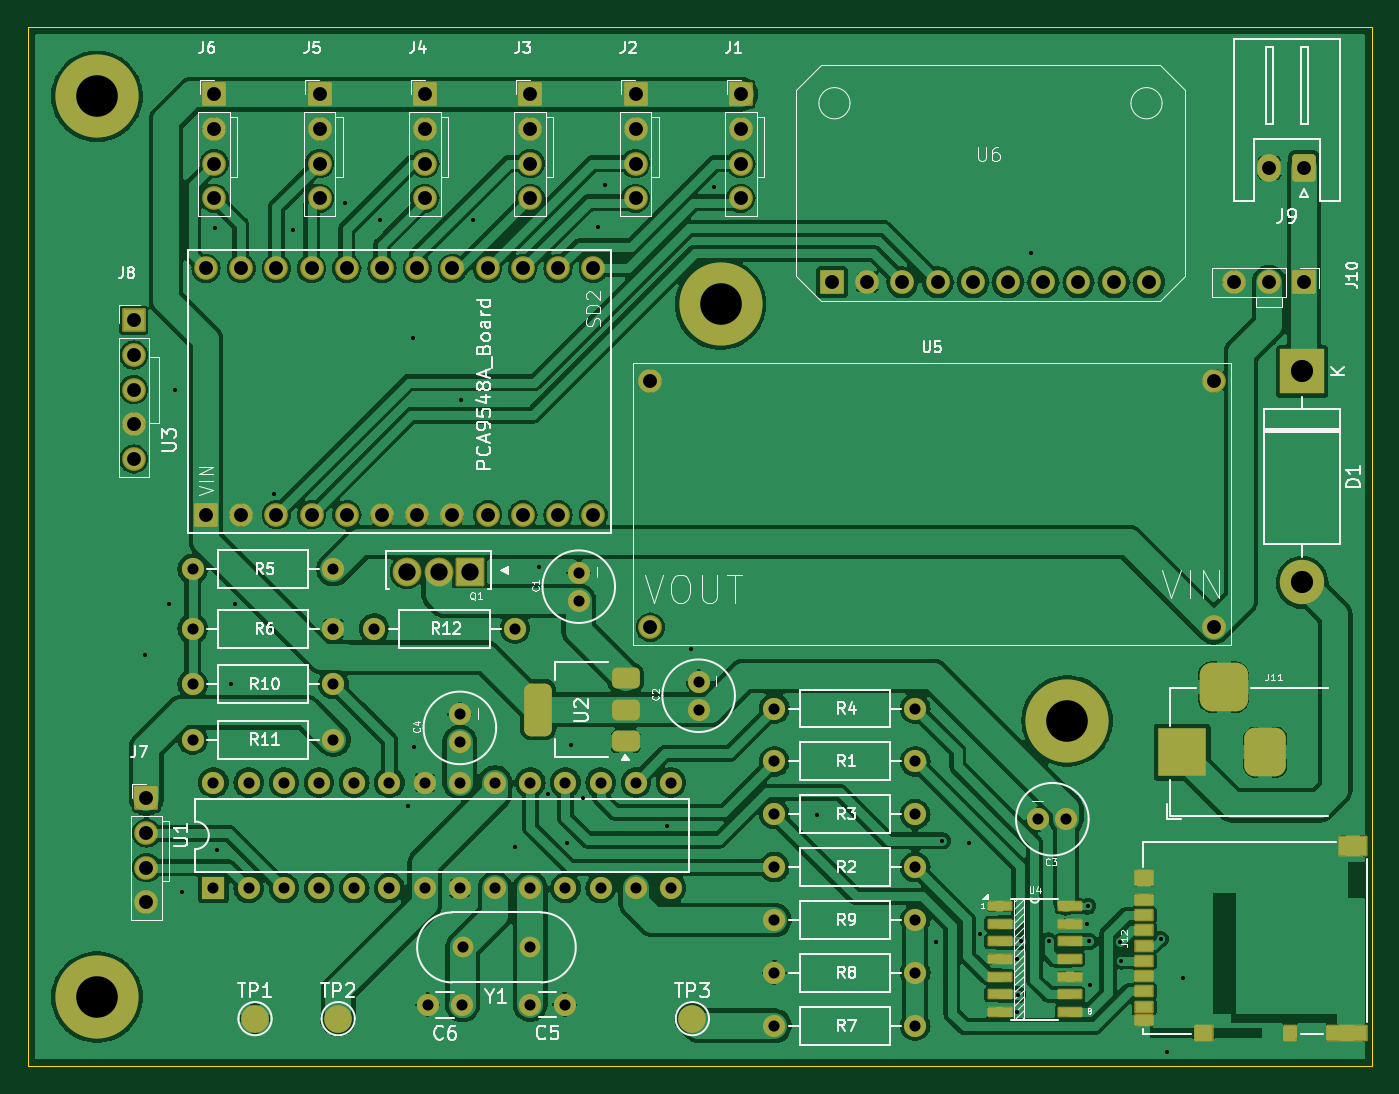
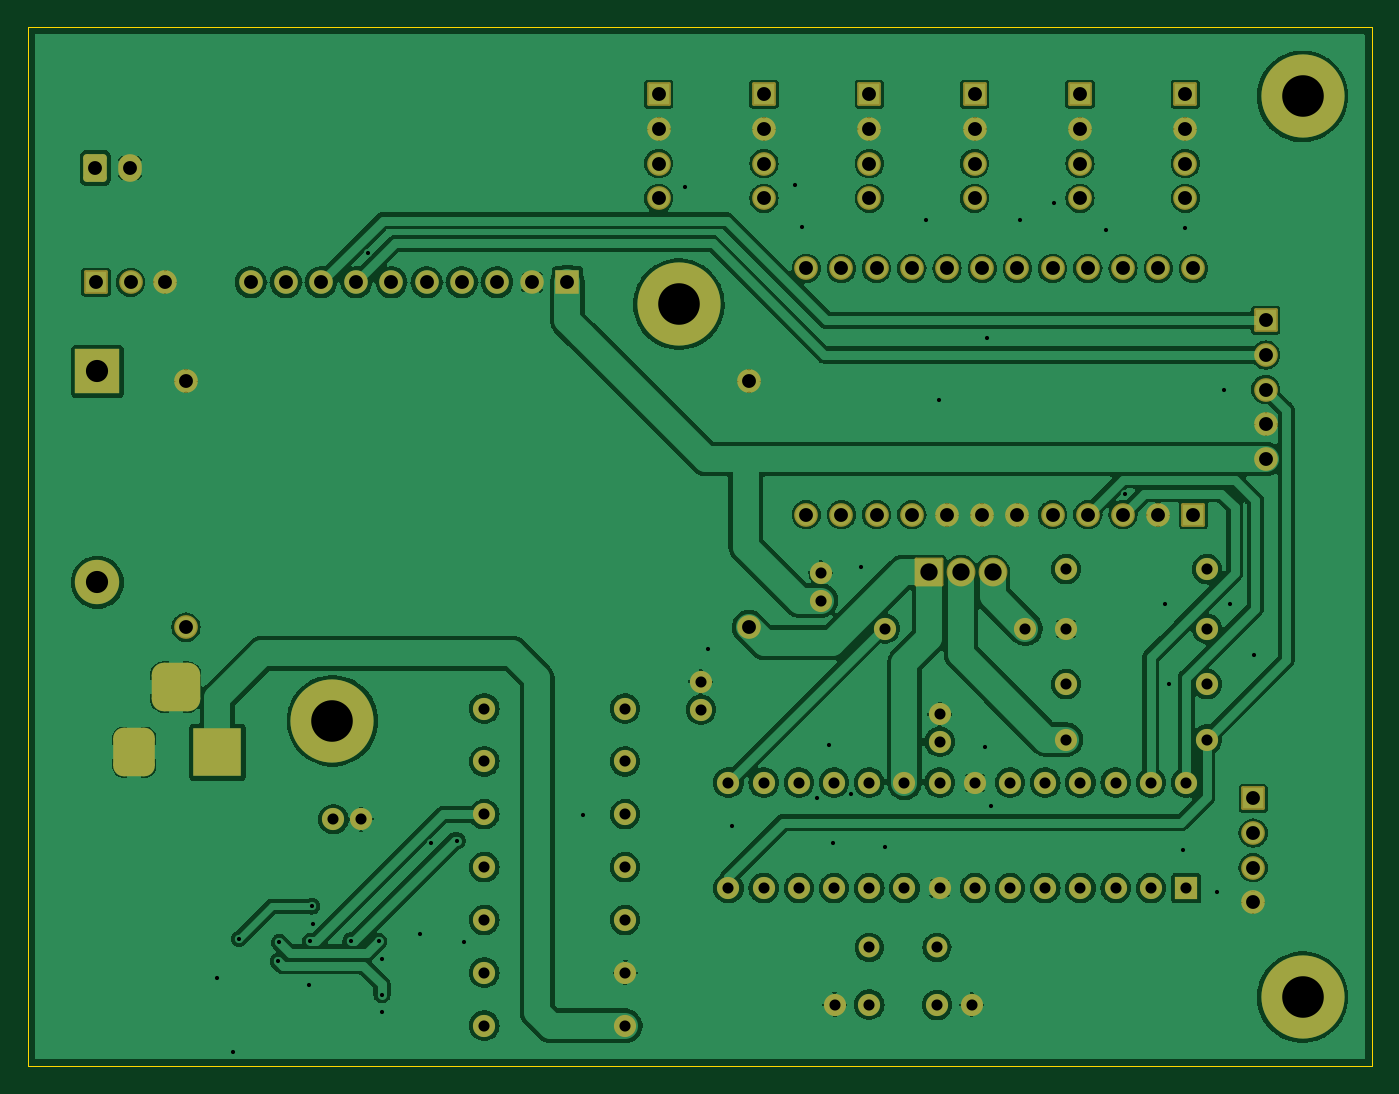
Circuit board: 9 layer files. Board 97.0 x 75.0 mm.
- bottom_copper: bit-v5.1.1-B_Cu.gbr (244474 bytes)
- bottom_mask: bit-v5.1.1-B_Mask.gbr (6889 bytes)
- paste: bit-v5.1.1-B_Paste.gbr (453 bytes)
- outline: bit-v5.1.1-Edge_Cuts.gbr (610 bytes)
- top_copper: bit-v5.1.1-F_Cu.gbr (267197 bytes)
- top_mask: bit-v5.1.1-F_Mask.gbr (8829 bytes)
- paste: bit-v5.1.1-F_Paste.gbr (2310 bytes)
- top_silk: bit-v5.1.1-F_Silkscreen.gbr (78252 bytes)
- drill: bit-v5.1.1.drl (3965 bytes)

=== bottom_copper: bit-v5.1.1-B_Cu.gbr (244474 bytes, source omitted) ===
=== bottom_mask: bit-v5.1.1-B_Mask.gbr (6889 bytes, source omitted) ===
=== paste: bit-v5.1.1-B_Paste.gbr ===
%TF.GenerationSoftware,KiCad,Pcbnew,8.0.2*%
%TF.CreationDate,2024-12-06T15:03:26+07:00*%
%TF.ProjectId,bit-v5.1.1,6269742d-7635-42e3-912e-312e6b696361,rev?*%
%TF.SameCoordinates,Original*%
%TF.FileFunction,Paste,Bot*%
%TF.FilePolarity,Positive*%
%FSLAX46Y46*%
G04 Gerber Fmt 4.6, Leading zero omitted, Abs format (unit mm)*
G04 Created by KiCad (PCBNEW 8.0.2) date 2024-12-06 15:03:26*
%MOMM*%
%LPD*%
G01*
G04 APERTURE LIST*
G04 APERTURE END LIST*
M02*

=== outline: bit-v5.1.1-Edge_Cuts.gbr ===
%TF.GenerationSoftware,KiCad,Pcbnew,8.0.2*%
%TF.CreationDate,2024-12-06T15:03:26+07:00*%
%TF.ProjectId,bit-v5.1.1,6269742d-7635-42e3-912e-312e6b696361,rev?*%
%TF.SameCoordinates,Original*%
%TF.FileFunction,Profile,NP*%
%FSLAX46Y46*%
G04 Gerber Fmt 4.6, Leading zero omitted, Abs format (unit mm)*
G04 Created by KiCad (PCBNEW 8.0.2) date 2024-12-06 15:03:26*
%MOMM*%
%LPD*%
G01*
G04 APERTURE LIST*
%TA.AperFunction,Profile*%
%ADD10C,0.050000*%
%TD*%
G04 APERTURE END LIST*
D10*
X106594715Y-62836685D02*
X203594715Y-62836685D01*
X203594715Y-137836685D01*
X106594715Y-137836685D01*
X106594715Y-62836685D01*
M02*

=== top_copper: bit-v5.1.1-F_Cu.gbr (267197 bytes, source omitted) ===
=== top_mask: bit-v5.1.1-F_Mask.gbr (8829 bytes, source omitted) ===
=== paste: bit-v5.1.1-F_Paste.gbr (2310 bytes, source withheld) ===
=== top_silk: bit-v5.1.1-F_Silkscreen.gbr (78252 bytes, source omitted) ===
=== drill: bit-v5.1.1.drl ===
M48
; DRILL file {KiCad 8.0.2} date 2024-12-06T15:03:31+0700
; FORMAT={-:-/ absolute / metric / decimal}
; #@! TF.CreationDate,2024-12-06T15:03:31+07:00
; #@! TF.GenerationSoftware,Kicad,Pcbnew,8.0.2
; #@! TF.FileFunction,MixedPlating,1,2
FMAT,2
METRIC
; #@! TA.AperFunction,Plated,PTH,ViaDrill
T1C0.300
; #@! TA.AperFunction,Plated,PTH,ComponentDrill
T2C0.800
; #@! TA.AperFunction,Plated,PTH,ComponentDrill
T3C1.000
; #@! TA.AperFunction,Plated,PTH,ComponentDrill
T4C1.250
; #@! TA.AperFunction,Plated,PTH,ComponentDrill
T5C1.600
; #@! TA.AperFunction,NonPlated,NPTH,ComponentDrill
T6C3.000
%
G90
G05
T1
X115.09Y-108.15
X116.8Y-104.47
X117.25Y-89.0
X117.75Y-125.25
X120.11Y-77.31
X120.25Y-122.25
X121.25Y-110.25
X121.54Y-104.48
X124.39Y-96.53
X125.75Y-77.5
X129.5Y-75.5
X132.0Y-76.75
X134.07Y-119.02
X134.4Y-85.25
X134.49Y-114.81
X137.85Y-89.75
X138.75Y-76.75
X141.75Y-122.0
X143.46Y-101.77
X144.15Y-118.155
X145.5Y-121.75
X145.79Y-114.61
X146.66Y-118.45
X147.75Y-77.25
X148.25Y-74.25
X152.75Y-120.5
X154.48Y-107.75
X156.15Y-74.37
X163.54Y-119.68
X172.11Y-128.829
X172.605Y-121.56
X174.51Y-121.74
X175.305Y-128.25
X177.996Y-130.115
X177.996Y-133.9
X178.022Y-132.655
X178.25Y-128.82
X179.0Y-79.11
X180.27Y-128.79
X183.026Y-127.55
X183.076Y-126.28
X183.203Y-128.82
X183.255Y-131.985
X185.422Y-128.88
X185.52Y-130.24
X188.34Y-128.64
X188.79Y-136.83
X189.93Y-131.45
T2
X118.5Y-101.95
X118.5Y-106.25
X118.5Y-110.25
X118.5Y-114.25
X120.0Y-117.355
X120.0Y-124.975
X122.54Y-117.355
X122.54Y-124.975
X125.08Y-117.355
X125.08Y-124.975
X127.62Y-117.355
X127.62Y-124.975
X128.66Y-101.95
X128.66Y-106.25
X128.66Y-110.25
X128.66Y-114.25
X130.16Y-117.355
X130.16Y-124.975
X131.6Y-106.24
X132.7Y-117.355
X132.7Y-124.975
X135.24Y-117.355
X135.24Y-124.975
X135.465Y-133.39
X137.78Y-112.41
X137.78Y-114.41
X137.78Y-117.355
X137.78Y-124.975
X137.965Y-133.39
X137.98Y-129.25
X140.32Y-117.355
X140.32Y-124.975
X141.76Y-106.24
X142.86Y-117.355
X142.86Y-124.975
X142.86Y-129.25
X142.86Y-133.38
X145.36Y-133.38
X145.4Y-117.355
X145.4Y-124.975
X146.36Y-102.22
X146.36Y-104.22
X147.94Y-117.355
X147.94Y-124.975
X150.48Y-117.355
X150.48Y-124.975
X153.02Y-117.355
X153.02Y-124.975
X155.01Y-110.09
X155.01Y-112.09
X160.48Y-112.01
X160.48Y-115.824
X160.48Y-119.638
X160.48Y-123.453
X160.48Y-127.267
X160.48Y-131.07
X160.48Y-134.895
X170.64Y-112.01
X170.64Y-115.824
X170.64Y-119.638
X170.64Y-123.453
X170.64Y-127.267
X170.64Y-131.07
X170.64Y-134.895
X179.534Y-120.0
X181.534Y-120.0
T3
X114.25Y-84.0
X114.25Y-86.5
X114.25Y-89.0
X114.25Y-91.5
X114.25Y-94.0
X115.164Y-118.5
X115.164Y-121.0
X115.164Y-123.5
X115.164Y-126.0
X119.466Y-80.25
X119.466Y-98.03
X120.055Y-67.69
X120.055Y-70.19
X120.055Y-72.69
X120.055Y-75.19
X122.006Y-80.25
X122.006Y-98.03
X124.546Y-80.25
X124.546Y-98.03
X127.087Y-80.25
X127.087Y-98.03
X127.655Y-67.69
X127.655Y-70.19
X127.655Y-72.69
X127.655Y-75.19
X129.626Y-80.25
X129.626Y-98.03
X132.166Y-80.25
X132.166Y-98.03
X134.707Y-80.25
X134.707Y-98.03
X135.255Y-67.69
X135.255Y-70.19
X135.255Y-72.69
X135.255Y-75.19
X137.246Y-80.25
X137.246Y-98.03
X139.786Y-80.25
X139.786Y-98.03
X142.326Y-80.25
X142.326Y-98.03
X142.855Y-67.69
X142.855Y-70.19
X142.855Y-72.69
X142.855Y-75.19
X144.867Y-80.25
X144.867Y-98.03
X147.406Y-80.25
X147.406Y-98.03
X150.455Y-67.69
X150.455Y-70.19
X150.455Y-72.69
X150.455Y-75.19
X151.53Y-88.36
X151.53Y-106.14
X158.055Y-67.69
X158.055Y-70.19
X158.055Y-72.69
X158.055Y-75.19
X164.64Y-81.25
X167.18Y-81.25
X169.72Y-81.25
X172.26Y-81.25
X174.8Y-81.25
X177.34Y-81.25
X179.88Y-81.25
X182.42Y-81.25
X184.96Y-81.25
X187.5Y-81.25
X192.17Y-88.36
X192.17Y-106.14
X193.66Y-81.25
X196.16Y-81.25
X196.2Y-73.0
X198.66Y-81.25
X198.7Y-73.0
T4
X133.952Y-102.165
X136.243Y-102.165
X138.532Y-102.165
T5
X198.56Y-87.672
X198.56Y-102.912
T6
X111.595Y-67.837
X111.595Y-132.837
X156.595Y-82.837
X181.595Y-112.9
T3
G00X189.899Y-116.16
M15
G01X189.899Y-114.16
M16
G05
G00X193.899Y-110.46
M15
G01X191.899Y-110.46
M16
G05
G00X195.899Y-116.16
M15
G01X195.899Y-114.16
M16
G05
M30

